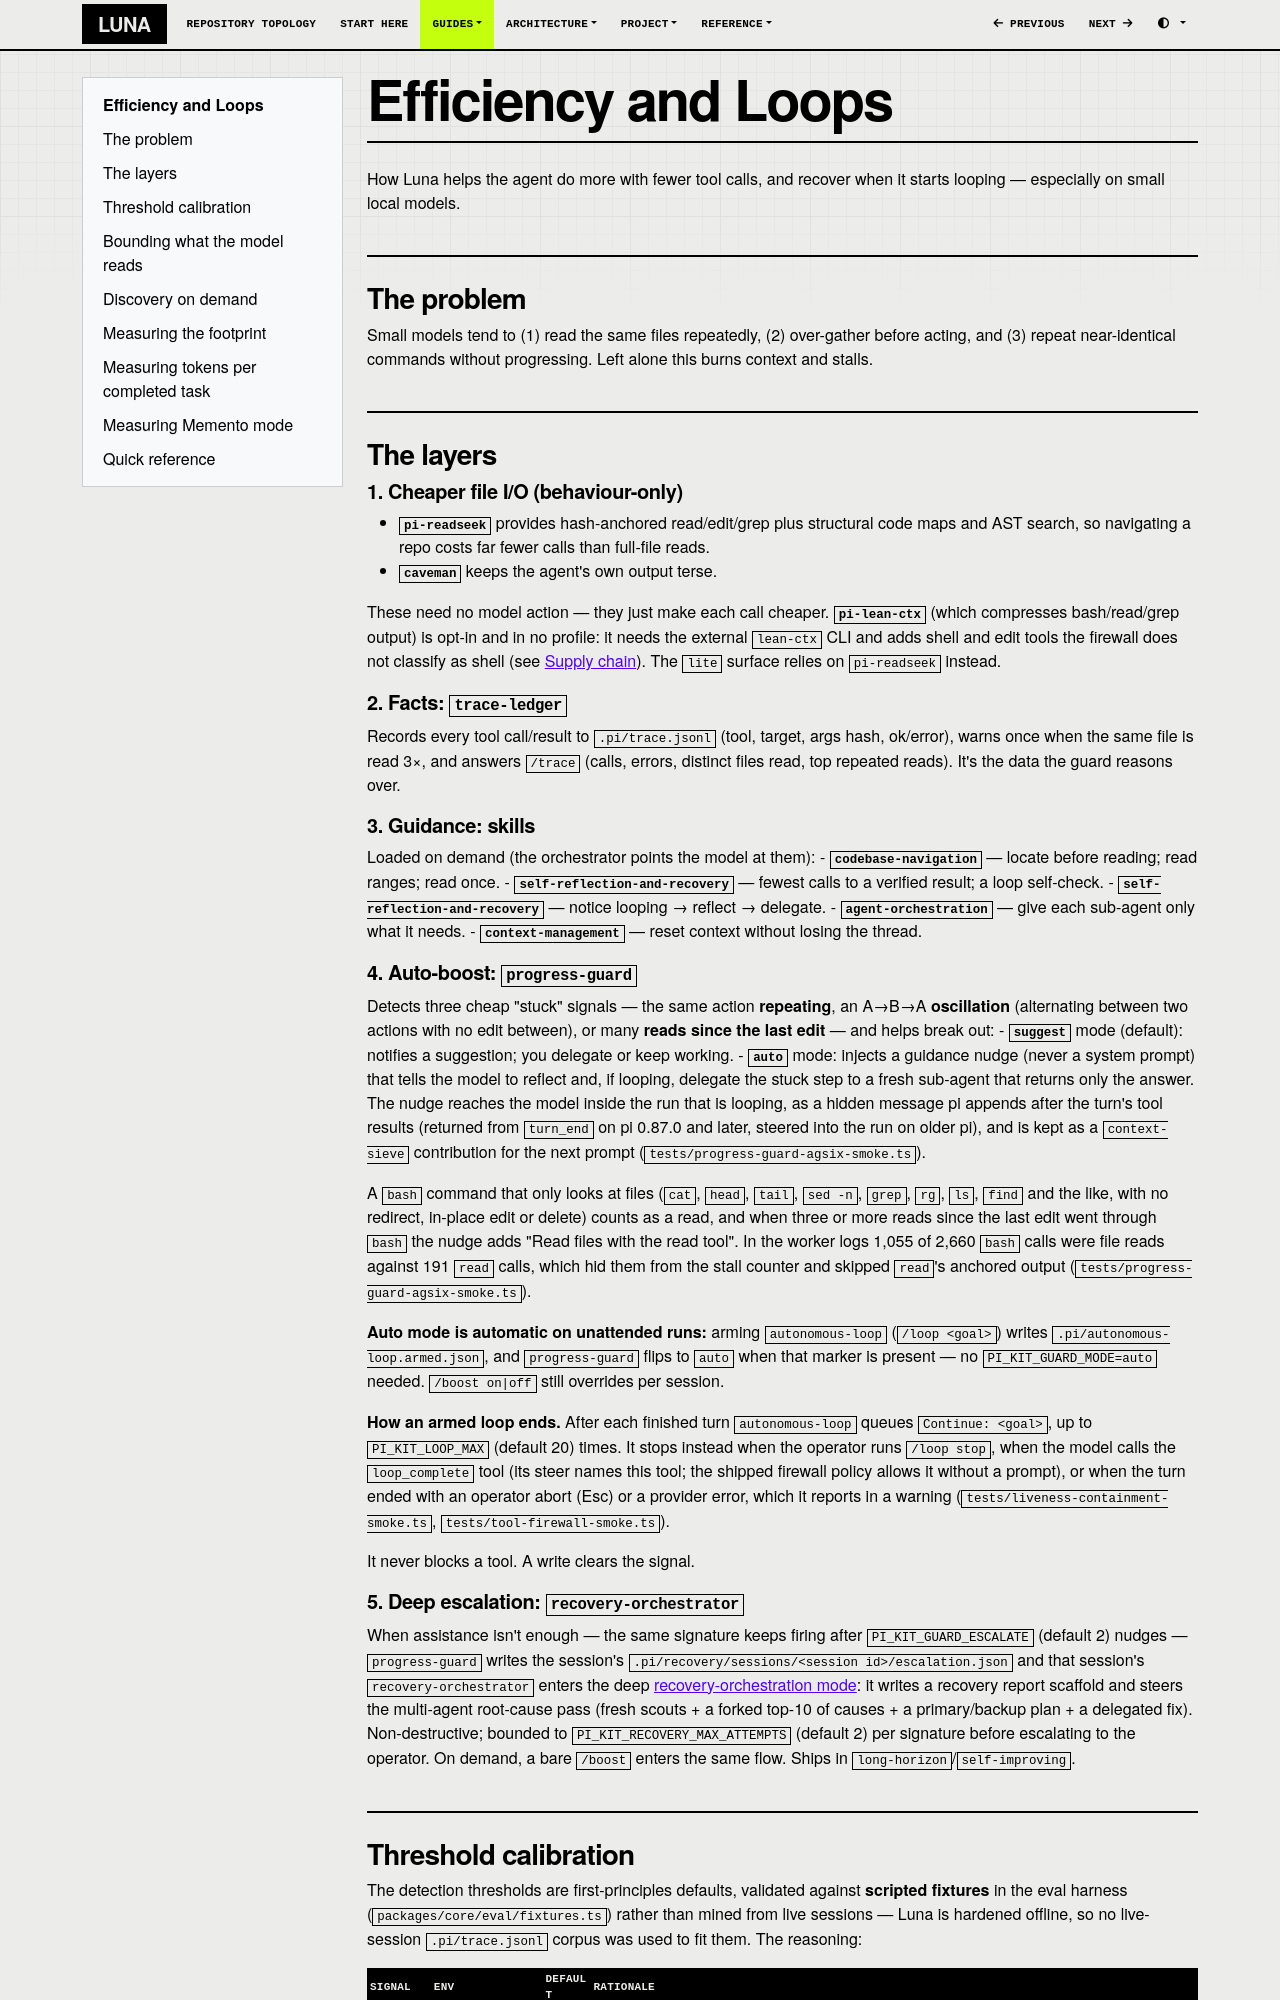

repository: SATUNIX/luna · page: efficiency-and-loops/index.html · generator: mkdocs

# Efficiency and Loops

How Luna helps the agent do more with fewer tool calls, and recover when it starts
looping — especially on small local models.

## The problem

Small models tend to (1) read the same files repeatedly, (2) over-gather before acting, and
(3) repeat near-identical commands without progressing. Left alone this burns context and
stalls.

## The layers

### 1. Cheaper file I/O (behaviour-only)
- **`pi-readseek`** provides hash-anchored read/edit/grep plus structural code maps and AST
  search, so navigating a repo costs far fewer calls than full-file reads.
- **`caveman`** keeps the agent's own output terse.

These need no model action — they just make each call cheaper. **`pi-lean-ctx`** (which
compresses bash/read/grep output) is opt-in and in no profile: it needs the external `lean-ctx`
CLI and adds shell and edit tools the firewall does not classify as shell (see
[Supply chain](supply-chain.md)). The `lite` surface relies on `pi-readseek` instead.

### 2. Facts: `trace-ledger`
Records every tool call/result to `.pi/trace.jsonl` (tool, target, args hash, ok/error),
warns once when the same file is read 3×, and answers `/trace` (calls, errors, distinct
files read, top repeated reads). It's the data the guard reasons over.

### 3. Guidance: skills
Loaded on demand (the orchestrator points the model at them):
- **`codebase-navigation`** — locate before reading; read ranges; read once.
- **`self-reflection-and-recovery`** — fewest calls to a verified result; a loop self-check.
- **`self-reflection-and-recovery`** — notice looping → reflect → delegate.
- **`agent-orchestration`** — give each sub-agent only what it needs.
- **`context-management`** — reset context without losing the thread.

### 4. Auto-boost: `progress-guard`
Detects three cheap "stuck" signals — the same action **repeating**, an A→B→A
**oscillation** (alternating between two actions with no edit between), or many **reads
since the last edit** — and helps break out:
- **`suggest`** mode (default): notifies a suggestion; you delegate or keep working.
- **`auto`** mode: injects a guidance nudge (never a system prompt) that tells the model to
  reflect and, if looping, delegate the stuck step to a fresh sub-agent that returns only the
  answer. The nudge reaches the model inside the run that is looping, as a hidden message pi
  appends after the turn's tool results (returned from `turn_end` on pi 0.87.0 and later,
  steered into the run on older pi), and is kept as a `context-sieve` contribution for the
  next prompt (`tests/progress-guard-agsix-smoke.ts`).

A `bash` command that only looks at files (`cat`, `head`, `tail`, `sed -n`, `grep`, `rg`, `ls`,
`find` and the like, with no redirect, in-place edit or delete) counts as a read, and when
three or more reads since the last edit went through `bash` the nudge adds "Read files with the
read tool". In the worker logs 1,055 of 2,660 `bash` calls were file reads against 191 `read`
calls, which hid them from the stall counter and skipped `read`'s anchored output
(`tests/progress-guard-agsix-smoke.ts`).

**Auto mode is automatic on unattended runs:** arming `autonomous-loop`
(`/loop <goal>`) writes `.pi/autonomous-loop.armed.json`, and `progress-guard` flips to
`auto` when that marker is present — no `PI_KIT_GUARD_MODE=auto` needed. `/boost on|off`
still overrides per session.

**How an armed loop ends.** After each finished turn `autonomous-loop` queues
`Continue: <goal>`, up to `PI_KIT_LOOP_MAX` (default 20) times. It stops instead when the
operator runs `/loop stop`, when the model calls the `loop_complete` tool (its steer names this
tool; the shipped firewall policy allows it without a prompt), or when the turn ended with an
operator abort (Esc) or a provider error, which it reports in a warning
(`tests/liveness-containment-smoke.ts`, `tests/tool-firewall-smoke.ts`).

It never blocks a tool. A write clears the signal.

### 5. Deep escalation: `recovery-orchestrator`
When assistance isn't enough — the same signature keeps firing after
`PI_KIT_GUARD_ESCALATE` (default 2) nudges — `progress-guard` writes the session's
`.pi/recovery/sessions/<session id>/escalation.json` and that session's `recovery-orchestrator`
enters the deep
[recovery-orchestration mode](recovery-orchestration-mode.md): it writes a recovery report
scaffold and steers the multi-agent root-cause pass (fresh scouts + a forked top-10 of
causes + a primary/backup plan + a delegated fix). Non-destructive; bounded to
`PI_KIT_RECOVERY_MAX_ATTEMPTS` (default 2) per signature before escalating to the operator.
On demand, a bare `/boost` enters the same flow. Ships in `long-horizon`/`self-improving`.
